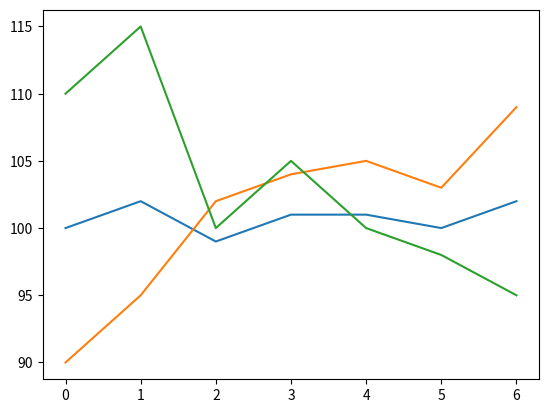

Write Python code to recreate this figure.
import numpy as np
import matplotlib.pyplot as plt

stock_a = [100,102,99,101,101,100,102]
stock_b = [90,95,102,104,105,103,109]
stock_c = [110,115,100,105,100,98,95]

plt.plot(stock_a, label='company1')
plt.plot(stock_b, label='Company2')
plt.plot(stock_c, label='Company3')

plt.show()
